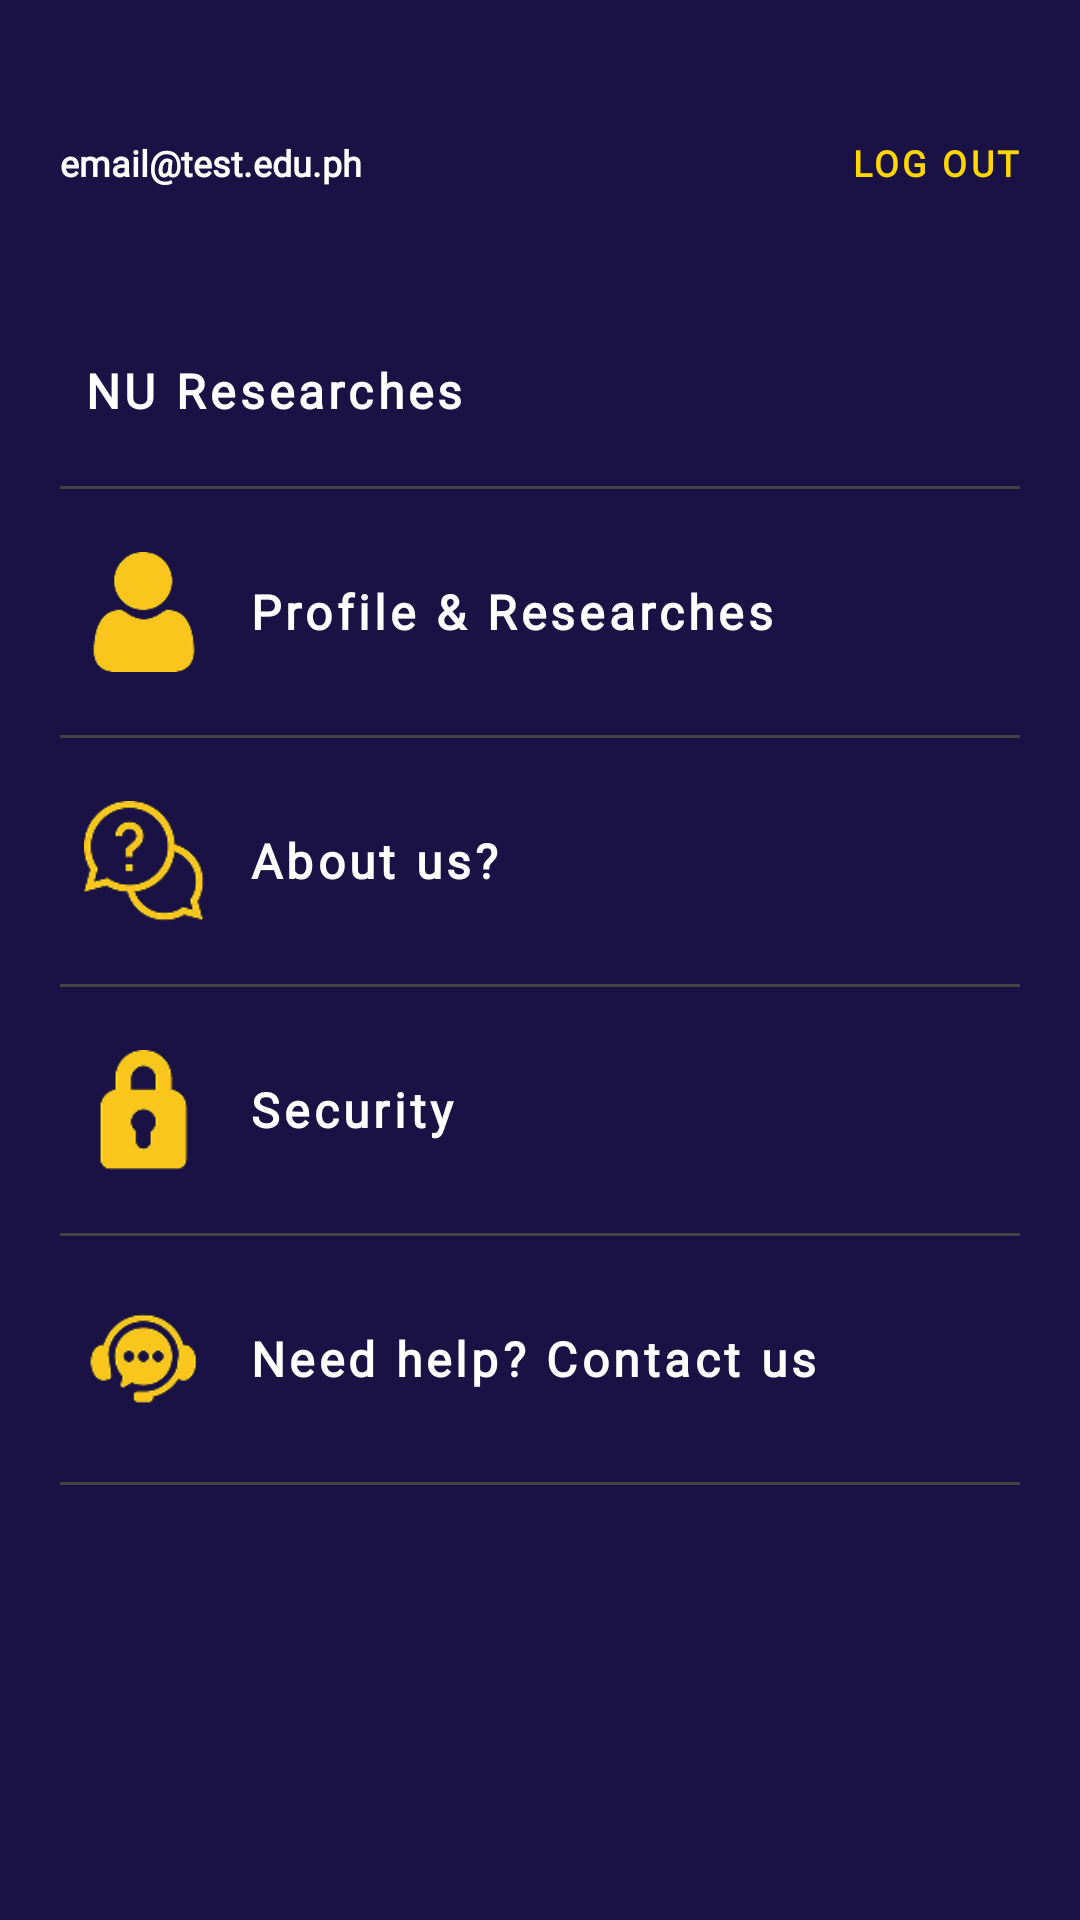

Produce the Android XML layout that renders to this screen, including the resource entries it uses.
<!-- AndroidManifest.xml: application theme Theme.Bluevault -->
<!-- res/layout/nav_menu_layout.xml -->
<?xml version="1.0" encoding="utf-8"?>
<LinearLayout xmlns:android="http://schemas.android.com/apk/res/android"
    xmlns:app="http://schemas.android.com/apk/res-auto"
    android:layout_width="300dp"
    android:layout_height="match_parent"
    android:layout_gravity="start"
    android:background="#1A1144"
    android:orientation="vertical"
    android:padding="20dp">

    <RelativeLayout
        android:layout_width="match_parent"
        android:layout_height="wrap_content"
        android:layout_marginTop="20dp"
        android:layout_marginBottom="30dp">

        <TextView
            android:id="@+id/user_email"
            android:layout_width="wrap_content"
            android:layout_height="wrap_content"
            android:layout_alignParentStart="true"
            android:layout_centerVertical="true"
            android:layout_marginEnd="10dp"
            android:layout_toStartOf="@+id/logout_btn"
            android:fontFamily="@font/poppins"
            android:text="email@test.edu.ph"
            android:textColor="@color/white"
            android:textSize="12sp"
            android:textStyle="bold" />

        <com.google.android.material.button.MaterialButton
            android:id="@+id/logout_btn"
            style="@style/Widget.MaterialComponents.Button.TextButton"
            android:layout_width="wrap_content"
            android:layout_height="wrap_content"
            android:layout_alignParentEnd="true"
            android:layout_centerVertical="true"
            android:fontFamily="@font/poppins"
            android:minWidth="0dp"
            android:minHeight="0dp"
            android:padding="0dp"
            android:text="LOG OUT"
            android:textColor="#FFD700"
            android:textSize="12sp"
            android:textStyle="bold" />
    </RelativeLayout>

    
    <com.google.android.material.button.MaterialButton
        android:id="@+id/nav_researches"
        style="@style/Widget.MaterialComponents.Button.TextButton.Icon"
        android:layout_width="match_parent"
        android:layout_height="wrap_content"
        android:fontFamily="@font/poppins_bold"
        android:gravity="start|center_vertical"
        android:paddingVertical="15dp"
        android:text="NU Researches"
        android:textAlignment="viewStart"
        android:textAllCaps="false"
        android:textColor="@color/white"
        android:textSize="16sp"
        android:textStyle="bold"
        app:icon="@drawable/ic_star"
        app:iconPadding="15dp"
        app:iconSize="40dp"
        app:iconTint="#F8C41D" />

    <View
        android:layout_width="match_parent"
        android:layout_height="1dp"
        android:background="#444444" />

    
    <com.google.android.material.button.MaterialButton
        android:id="@+id/nav_profile"
        style="@style/Widget.MaterialComponents.Button.TextButton.Icon"
        android:layout_width="match_parent"
        android:layout_height="wrap_content"
        android:fontFamily="@font/poppins_bold"
        android:gravity="start|center_vertical"
        android:paddingVertical="15dp"
        android:text="Profile &amp; Researches"
        android:textAlignment="viewStart"
        android:textAllCaps="false"
        android:textColor="@color/white"
        android:textSize="16sp"
        android:textStyle="bold"
        app:icon="@drawable/profile_icon"
        app:iconPadding="15dp"
        app:iconSize="40dp"
        app:iconTint="@null" />

    <View
        android:layout_width="match_parent"
        android:layout_height="1dp"
        android:background="#444444" />

    
    <com.google.android.material.button.MaterialButton
        android:id="@+id/nav_about"
        style="@style/Widget.MaterialComponents.Button.TextButton.Icon"
        android:layout_width="match_parent"
        android:layout_height="wrap_content"
        android:fontFamily="@font/poppins_bold"
        android:gravity="start|center_vertical"
        android:paddingVertical="15dp"
        android:text="About us?"
        android:textAlignment="viewStart"
        android:textAllCaps="false"
        android:textColor="@color/white"
        android:textSize="16sp"
        android:textStyle="bold"
        app:icon="@drawable/questions_icon"
        app:iconPadding="15dp"
        app:iconSize="40dp"
        app:iconTint="@null" />

    <View
        android:layout_width="match_parent"
        android:layout_height="1dp"
        android:background="#444444" />

    
    <com.google.android.material.button.MaterialButton
        android:id="@+id/nav_security"
        style="@style/Widget.MaterialComponents.Button.TextButton.Icon"
        android:layout_width="match_parent"
        android:layout_height="wrap_content"
        android:fontFamily="@font/poppins_bold"
        android:gravity="start|center_vertical"
        android:paddingVertical="15dp"
        android:text="Security"
        android:textAlignment="viewStart"
        android:textAllCaps="false"
        android:textColor="@color/white"
        android:textSize="16sp"
        android:textStyle="bold"
        app:icon="@drawable/security_icon"
        app:iconPadding="15dp"
        app:iconSize="40dp"
        app:iconTint="@null" />

    <View
        android:layout_width="match_parent"
        android:layout_height="1dp"
        android:background="#444444" />

    
    <com.google.android.material.button.MaterialButton
        android:id="@+id/nav_help"
        style="@style/Widget.MaterialComponents.Button.TextButton.Icon"
        android:layout_width="match_parent"
        android:layout_height="wrap_content"
        android:fontFamily="@font/poppins_bold"
        android:gravity="start|center_vertical"
        android:paddingVertical="15dp"
        android:text="Need help? Contact us"
        android:textAlignment="viewStart"
        android:textAllCaps="false"
        android:textColor="@color/white"
        android:textSize="16sp"
        android:textStyle="bold"
        app:icon="@drawable/support_icon"
        app:iconPadding="15dp"
        app:iconSize="40dp"
        app:iconTint="@null" />

    <View
        android:layout_width="match_parent"
        android:layout_height="1dp"
        android:background="#444444" />
</LinearLayout>
<!-- resources referenced by this layout -->
<resources>
  <color name="white">#FFFFFFFF</color>
  <!-- drawable profile_icon: png bitmap (drawable, 3183 bytes) -->
  <!-- drawable questions_icon: png bitmap (drawable, 6066 bytes) -->
  <!-- drawable security_icon: png bitmap (drawable, 2388 bytes) -->
  <!-- drawable support_icon: png bitmap (drawable, 4718 bytes) -->
  <style name="Theme.Bluevault" parent="Base.Theme.Bluevault" />
  <style name="Base.Theme.Bluevault" parent="Theme.Material3.DayNight.NoActionBar">
          
          <item name="colorPrimary">@color/blue_primary</item>
          <item name="colorPrimaryVariant">@color/blue_dark</item>
          <item name="colorOnPrimary">@color/white</item>
  
          <item name="colorSecondary">@color/blue_secondary</item>
          <item name="colorSecondaryVariant">@color/blue_dark</item>
          <item name="colorOnSecondary">@color/black</item>
          
          <item name="android:statusBarColor">@color/blue_dark</item>
      </style>
  <color name="blue_primary">#140958</color>
  <color name="blue_dark">#190b71</color>
  <color name="blue_secondary">#2510a4</color>
  <color name="black">#FF000000</color>
</resources>
